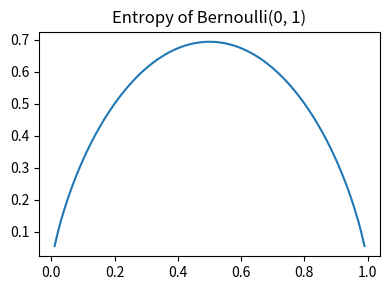

Write the Python code that produced this figure. (Note: this script raises an exception after producing the figure.)
import numpy as np
import matplotlib.pyplot as plt
import scipy.stats as sps

plt.figure(figsize=(4, 3))
x = np.arange(0.01, 1, 0.01)
y = - 1 * x * np.log(x) - (1- x) * np.log(1- x)
plt.plot(x, y)
plt.title("Entropy of Bernoulli(0, 1)")
plt.tight_layout()
plt.savefig("../assets/decision_trees.jpg")